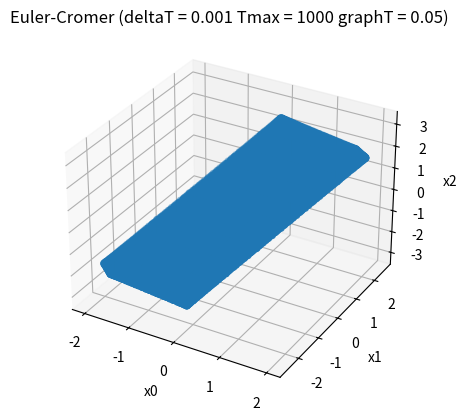
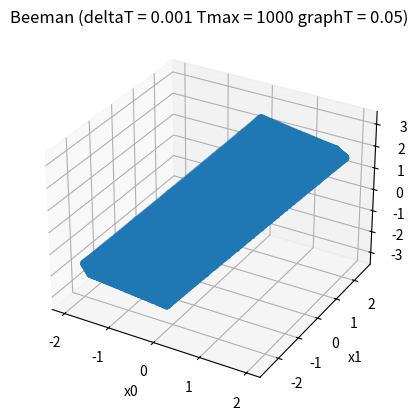
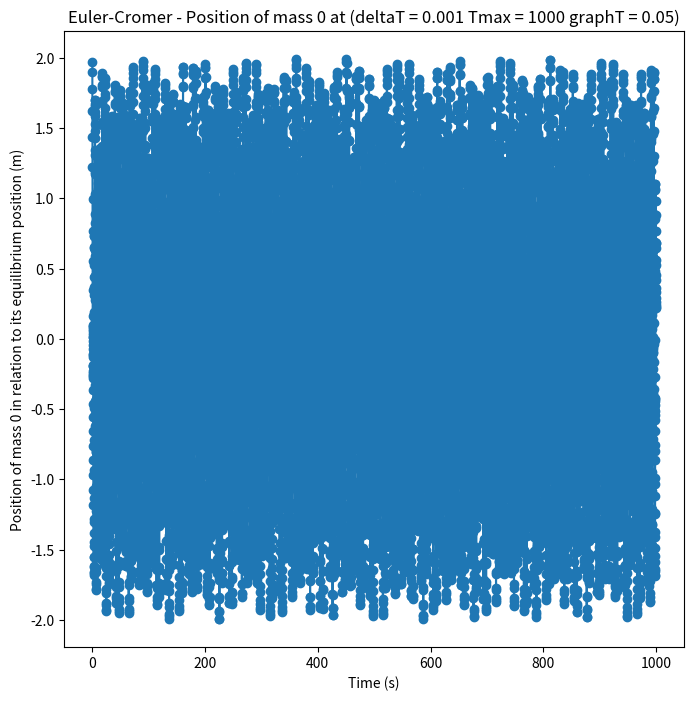
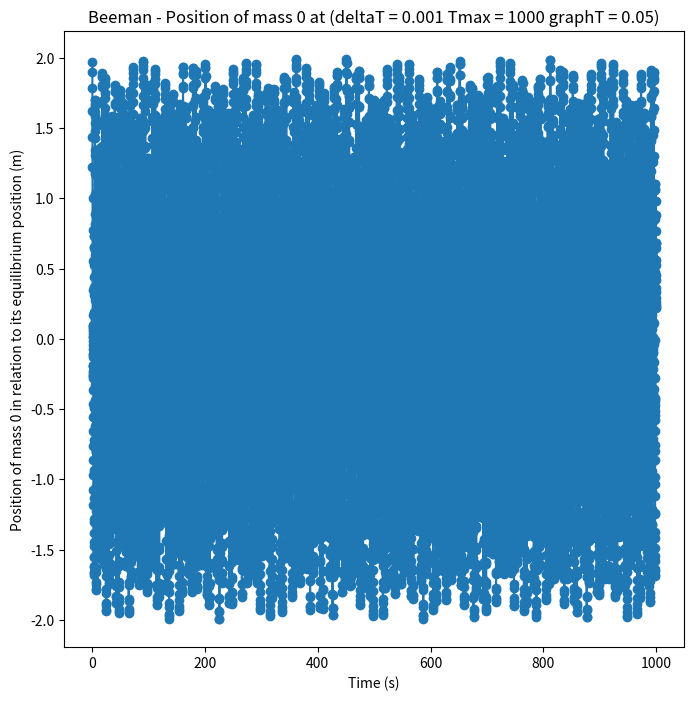
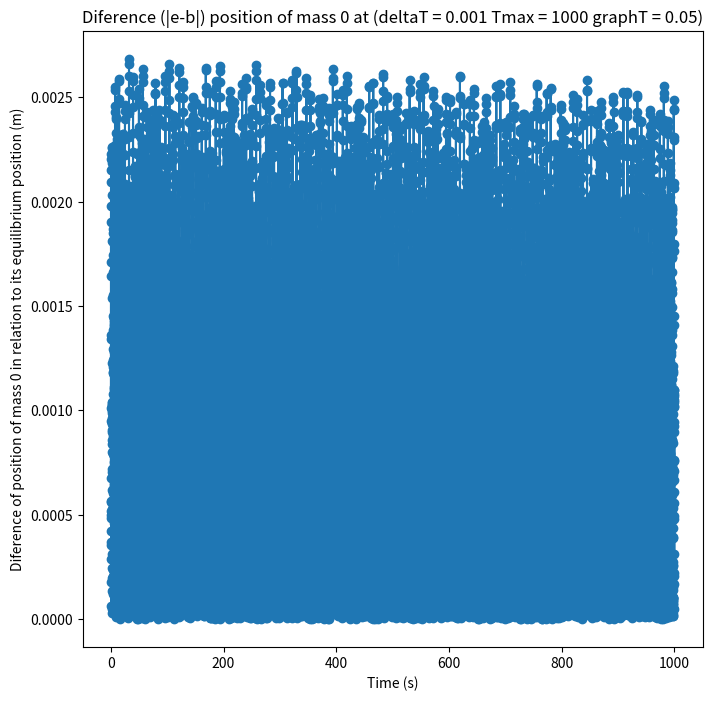
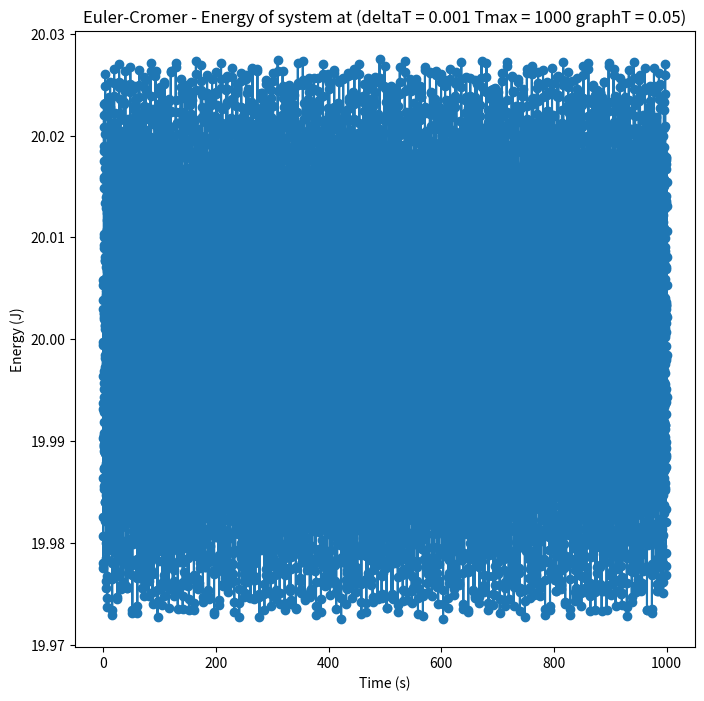
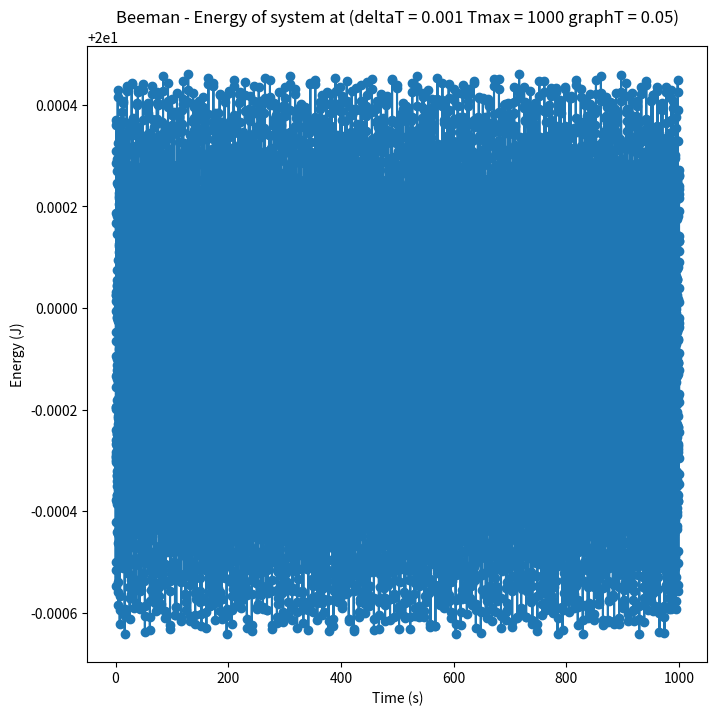
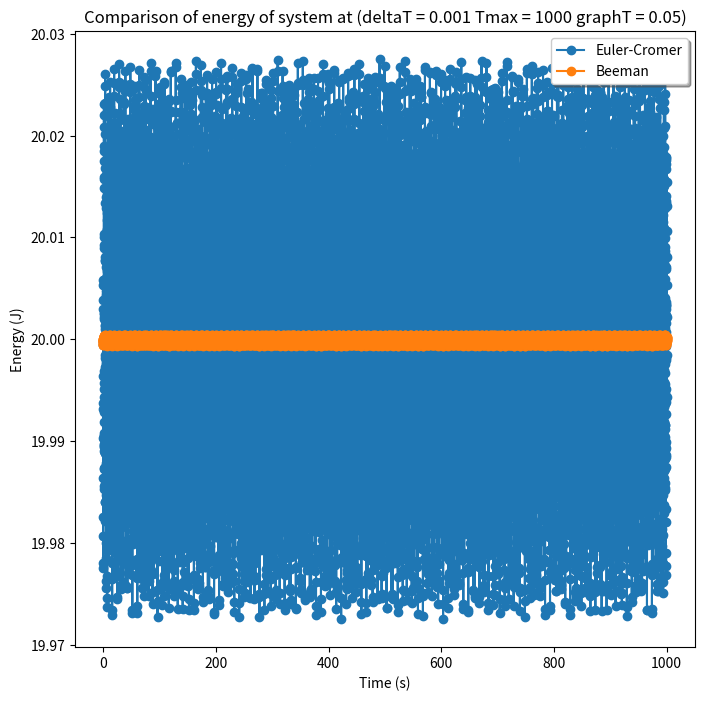
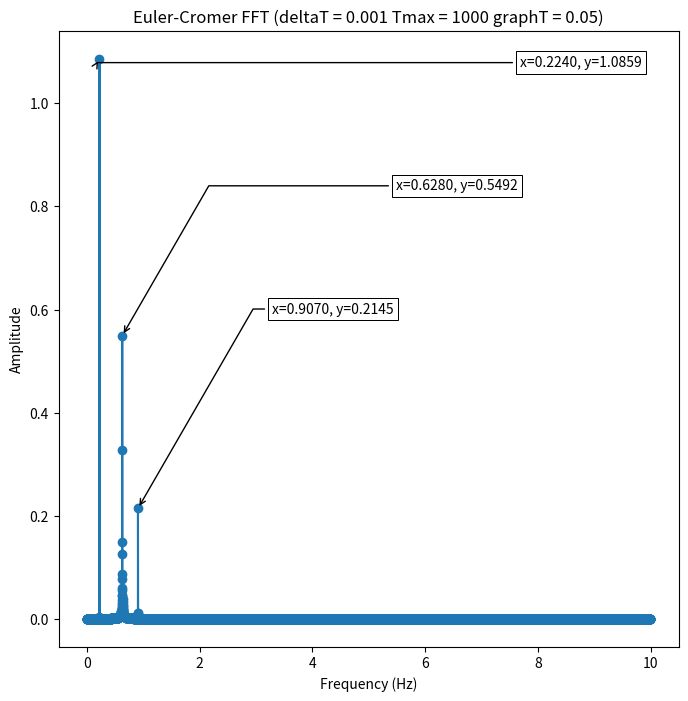
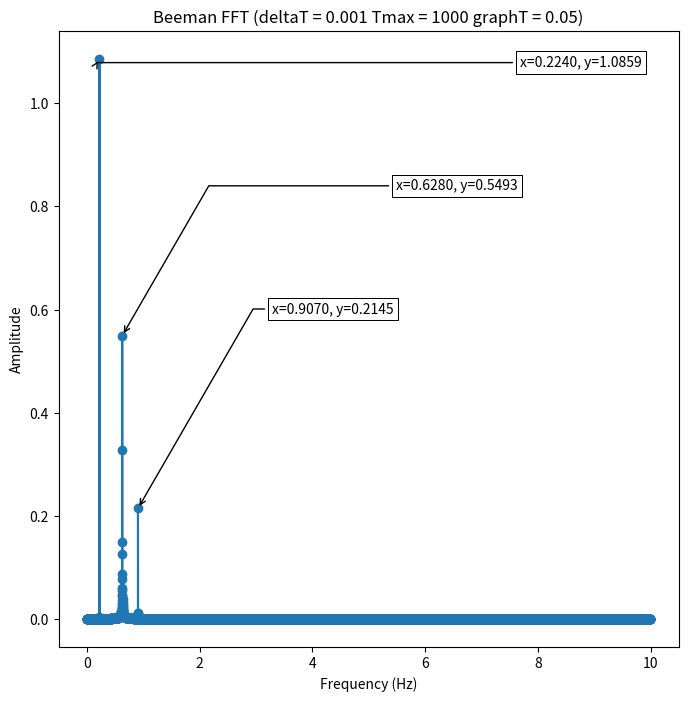

These charts were generated, in order, by the following Python code:
# %% Progam goal
'''
Simulation a 3-DOF mass spring system, using two different integration methods: Euler-Cromer and Beeman. 


by: 
    Diogo Durão 55739
    Mónica Dyreby 55808

'''

# %% Imports

import numpy as np
import matplotlib.pyplot as plt
from scipy.fft import fft, ifft, fftfreq

#%% Inicialization

def inicialization(size, inicial):
    
    '''
    Goal: initialize the arrays with information about the simulation 
    
    Variables: 
                size: indicates the size of the arrays
                inicial: Array with information regarding the inicial displacements,
                         inicial velocities k values for each spring and m values for each mass 
    
    return:
                t - array which will hold simulation timestep 
                xData - array which will hold simulated positions for all masses 
                vData - array which will hold simulated velocities for all masses 
                EData - array which will hold simulated energies
    '''

    number_of_bodies = len(inicial[0])
    t = np.zeros(size)

    xData = np.zeros((size, number_of_bodies))
    vData = np.zeros((size, number_of_bodies))
    
    xData[0] = inicial[0]
    vData[0] = inicial[1]
    
    EData = np.zeros(size-1)

    return t, xData, vData, EData

#%% Euler-Cromer functions

def EulerCromer_1(t, x, v, a, deltaT, k, m, i):
    
    '''
    Auxiliary funtion of springCalEC(t, x, v, deltaT, k, m, n) for one mass and one spring
    '''        
    
    a[0] = (-k[0]*(x[0]))/m[0]
    
    v[0] = v[0] + a[0]*deltaT
    
    x[0] = x[0] + v[0]*deltaT
    
    

def EulerCromer_2(t, x, v, a, deltaT, k, m, i):
    
    '''
    Auxiliary funtion of springCalEC(t, x, v, deltaT, k, m, n) for two masses and two springs
    '''
    
    a[0] = (-k[0]*x[0])/m[0] + (k[1]*(x[1]-x[0]))/m[0]
    a[1] = -(k[1]*(x[1]-x[0]))/m[1]
    
    v[0] = v[0] + a[0]*deltaT
    v[1] = v[1] + a[1]*deltaT
    
    x[0] = x[0] + v[0]*deltaT
    x[1] = x[1] + v[1]*deltaT

    

def EulerCromer_3(t, x, v, a, deltaT, k, m, i):
    
    '''
    Auxiliary funtion of springCalEC(t, x, v, deltaT, k, m, n) for three masses and three springs
    '''
    
    a[0] = (-k[0]*x[0])/m[0] + (k[1]*(x[1]-x[0]))/m[0]
    a[1] = -(k[1]*(x[1]-x[0]))/m[1] + (k[2]*(x[2]-x[1]))/m[1]
    a[2] = -(k[2]*(x[2]-x[1]))/m[2] 
    
    v[0] = v[0] + a[0]*deltaT
    v[1] = v[1] + a[1]*deltaT
    v[2] = v[2] + a[2]*deltaT
    
    x[0] = x[0] + v[0]*deltaT
    x[1] = x[1] + v[1]*deltaT
    x[2] = x[2] + v[2]*deltaT


def springCalEC(t, x, v, deltaT, k, m, n):
    
    '''
    Goal: make calculate position, velocity and energy for each timestep using Euler-Cromer:  
    
    Variables: 
                t - array which will hold simulation timestep 
                x - array which will hold simulated positions for all masses (depending on the number of masses in use)
                v - array which will hold simulated velocities for all masses (depending on the number of masses in use)
                deltaT - time between iterations
                k - array containig k for each spring
                m - array containig m for each mass
                n - iteration number
    
    return:
                t - array with simulation timestep
                x - array with simulated positions for each iteration for all masses (depending on the number of masses in use)
                v - array with simulated velocities for each iteration for all masses (depending on the number of masses in use)
                E - array with simulated energies for each iteration
    '''
    
    a = np.zeros(len(x)) #len(x) is the number of masses and springs
    Emec = 0
    i = 0
    
    if len(x) == 1: #if there is only one spring and one mass in the simulation
        while i < n:
            t += deltaT
            EulerCromer_1(t, x, v, a, deltaT, k, m,  i)
            i += 1  
        Emec = (0.5*m[0]*v[0]**2) + (0.5*k[0]*x[0]**2)
        
    
    elif len(x) == 2: #if there are two springs and two masses in the simulation
        while i < n:
            t += deltaT
            EulerCromer_2(t, x, v, a, deltaT, k, m,  i)
            i += 1 
        Emec = (0.5*m[0]*v[0]**2)+ (0.5*m[1]*v[1]**2) + (0.5*k[1]*((x[1])-(x[0]) )**2) + (0.5*k[0]*(x[0])**2)
    
    else: #if there are three springs and three masses in the simulation
        while i < n: 
            t += deltaT
            EulerCromer_3(t, x, v, a, deltaT, k, m,  i)
            i += 1 
        Emec = (0.5*m[0]*v[0]**2)+ (0.5*m[1]*v[1]**2) + (0.5*k[1]*(x[1]-x[0])**2) + (0.5*k[0]*(x[0])**2) + (0.5*m[2]*v[2]**2) + (0.5*k[2]*(x[2]-x[1])**2)
    
    return t, x, v, Emec

#%% Beeman functions

def Beeman_1(t, x, v, a, deltaT, k, m,  i):
    
    '''
    Auxiliary funtion of springCalBM(t, x, v, deltaT, k, m, n ) for one mass and one springs
    ''' 

    a_previous = a[0]
    a[0] = (-k[0]*(x[0]))/m[0] #a(t)
    x[0] = x[0] + v[0]*deltaT +(2/3)*a[0]*(deltaT**2)-(1/6)*a_previous*deltaT*deltaT  
    
    a_next = (-k[0]*(x[0]))/m[0]
    v[0] = v[0] + (1/3)*a_next*deltaT + (5/6)*a[0]*deltaT -(1/6)*a_previous*deltaT

    
def Beeman_2(t, x, v, a, deltaT, k, m,  i): 
    
    '''
    Auxiliary funtion of springCalBM(t, x, v, deltaT, k, m, n ) for two masses and two springs
    ''' 
    
    a0_previous = a[0]
    a1_previous = a[1]
    
    a[0] = (-k[0]*x[0])/m[0] + (k[1]*(x[1]-x[0]))/m[0] #a0(t)
    a[1] = -(k[1]*(x[1]-x[0]))/m[1] #a1(t)
    
    x[0] = x[0] + v[0]*deltaT +(2/3)*a[0]*(deltaT**2)-(1/6)*a0_previous*deltaT*deltaT  
    x[1] = x[1] + v[1]*deltaT +(2/3)*a[1]*(deltaT**2)-(1/6)*a1_previous*deltaT*deltaT 
    
    a0_next = (-k[0]*x[0])/m[0] + (k[1]*(x[1]-x[0]))/m[0] 
    a1_next = -(k[1]*(x[1]-x[0]))/m[1]
    
    v[0] = v[0] + (1/3)*a0_next*deltaT + (5/6)*a[0]*deltaT -(1/6)*a0_previous*deltaT
    v[1] = v[1] + (1/3)*a1_next*deltaT + (5/6)*a[1]*deltaT -(1/6)*a1_previous*deltaT
    
    
def Beeman_3(t, x, v, a, deltaT, k, m,  i):  

    '''
    Auxiliary funtion of springCalBM(t, x, v, deltaT, k, m, n ) for three masses and three springs
    '''      
    
    a0_previous = a[0]
    a1_previous = a[1]
    a2_previous = a[2]
    
    a[0] = (-k[0]*x[0])/m[0] + (k[1]*(x[1]-x[0]))/m[0] #a0(t)
    a[1] = -(k[1]*(x[1]-x[0]))/m[1] + (k[2]*(x[2]-x[1]))/m[1] #a1(t)
    a[2] = -(k[2]*(x[2]-x[1]))/m[2] #a2(t)
    
    x[0] = x[0] + v[0]*deltaT +(2/3)*a[0]*(deltaT**2)-(1/6)*a0_previous*deltaT*deltaT  
    x[1] = x[1] + v[1]*deltaT +(2/3)*a[1]*(deltaT**2)-(1/6)*a1_previous*deltaT*deltaT 
    x[2] = x[2] + v[2]*deltaT +(2/3)*a[2]*(deltaT**2)-(1/6)*a2_previous*deltaT*deltaT 
    
    a0_next = (-k[0]*x[0])/m[0] + (k[1]*(x[1]-x[0]))/m[0] 
    a1_next = -(k[1]*(x[1]-x[0]))/m[1] + (k[2]*(x[2]-x[1]))/m[1]
    a2_next = -(k[2]*(x[2]-x[1]))/m[2]
    
    v[0] = v[0] + (1/3)*a0_next*deltaT + (5/6)*a[0]*deltaT -(1/6)*a0_previous*deltaT
    v[1] = v[1] + (1/3)*a1_next*deltaT + (5/6)*a[1]*deltaT -(1/6)*a1_previous*deltaT
    v[2] = v[2] + (1/3)*a2_next*deltaT + (5/6)*a[2]*deltaT -(1/6)*a2_previous*deltaT



def springCalBM(t, x, v, deltaT, k, m, n ):
    
    '''
    Goal: make calculate position, velocity and energy for each timestep using Beeman:  
    
    Variables: 
                t - array which will hold simulation timestep 
                x - array which will hold simulated positions for all masses (depending on the number of masses in use)
                v - array which will hold simulated velocities for all masses (depending on the number of masses in use)
                deltaT - time between iterations
                k - array containig k for each spring
                m - array containig m for each mass
                n - iteration number
    
    return:
                t - array with simulation timestep
                x - array with simulated positions for each iteration for all masses (depending on the number of masses in use)
                v - array with simulated velocities for each iteration for all masses (depending on the number of masses in use)
                E - array with simulated energies for each iteration
    '''
    
    a = np.zeros(len(x))
    Emec = 0
    #one euler:
    i = 0
    
    if len(x) == 1: #if there is only one spring and one mass in the simulation
        while i < n:
            t += deltaT
            if i == 0:#first values must be calculated via euler-cromer
                EulerCromer_1(t, x, v, a, deltaT, k, m, i) #a(t-dt); v(t); x(t)
                
            else:
                Beeman_1(t, x, v, a, deltaT, k, m, i)
            i += 1
        Emec = (0.5*m[0]*v[0]**2) + (0.5*k[0]*x[0]**2)
             
            
    elif len(x) == 2 : #if there are two springs and two masses in the simulation
        while i < n:
            t += deltaT
            if i == 0: #first values must be calculated via euler-cromer
                EulerCromer_2(t, x, v, a, deltaT, k, m, i) #a(t-dt); v(t); x(t)

            else: 
                Beeman_2(t, x, v, a, deltaT, k, m, i)
            i += 1    
        Emec = (0.5*m[0]*v[0]**2)+ (0.5*m[1]*v[1]**2) + (0.5*k[1]*((x[1])-(x[0]) )**2) + (0.5*k[0]*(x[0])**2)

            
    else: #if there are three springs and three masses in the simulation
        while i < n:
            t += deltaT
            if i == 0:#first values must be calculated via euler-cromer
                EulerCromer_3(t, x, v, a, deltaT, k, m, i) #a(t-dt); v(t); x(t)
              
            else: 
                Beeman_3(t, x, v, a, deltaT, k, m, i)
            i += 1
        Emec = (0.5*m[0]*v[0]**2)+ (0.5*m[1]*v[1]**2) + (0.5*k[1]*(x[1]-x[0])**2) + (0.5*k[0]*(x[0])**2) + (0.5*m[2]*v[2]**2) + (0.5*k[2]*(x[2]-x[1])**2)

        
    return t, x, v, Emec

#%% Main function
            
def springSim(inicial, deltaT, Tmax, graphT, mode):
    
    '''
    Goal: 
    
        
    Variables:
        
            inicial:  Array with information regarding the inicial displacements,
                      inicial velocities k values for each spring and m values for each mass 
            deltaT: time between iterations
            Tmax: total simulation time (in simulation units)
           graphT: time step to aqquire values
           mode: defines which simulation is running or if they are both running at onde
            
                # mode =0 for just euler-cromer
                # mode =1 for just beeman
                # mode !=1 and !=0 for both
            
    
    return:
            t - array with simulation timestep (euler-cromer)
            xData - array with simulated positions for all masses (euler-cromer)
            vData - array with simulated velocities for all masses (euler-cromer)
            EData - array with simulated energies (euler-cromer)
            tb -array with simulation timestep (beeman)
            xDatab- array with simulated positions for all masses (beeman)
            vDatab - array with simulated velocities for all masses (beeman) 
            EDatab - array with simulated energies (beeman)
        
    '''
    
    graphT = graphT if graphT > deltaT else deltaT
    size = int(Tmax/graphT) + 1
    
    t, xData, vData, EData = inicialization(size, inicial)
    tb, xDatab, vDatab, EDatab = inicialization(size, inicial)
    
    n = int(graphT / deltaT)
    
    k = inicial[2]
    m = inicial[3]
    
    im = 0
    index = 1
    while index < size:
        if mode == 0:
            t[index], xData[index], vData[index], EData[im] = springCalEC(t[im], xData[im], vData[im], deltaT, k, m,n)
        elif mode == 1:
            tb[index], xDatab[index], vDatab[index], EDatab[im] = springCalBM(tb[im], xDatab[im], vDatab[im], deltaT, k, m,n)
        else:
            t[index], xData[index], vData[index], EData[im] = springCalEC(t[im], xData[im], vData[im], deltaT, k, m,n)
            tb[index], xDatab[index], vDatab[index], EDatab[im] = springCalBM(tb[im], xDatab[im], vDatab[im], deltaT, k, m,n)
        im = index
        index += 1
        
    return t, xData, vData, EData , tb, xDatab, vDatab, EDatab

#%%Inicial Conditions

x_0 = [2.0,2.0, 2.0] #displacement in m
v_0 = [0.0,0.0,0.0] #inicial velocities of the masses in m/s
k = [10,10,10] #elasticity coeficient of the springs in N/m
m = [1,1,1] #mass of objects in kg

'''
To change the number of masses used in simulation from  1 to 3: 
    for one mass and one spring: make sure x_0 and v_0 only have one value each 
                    e.g ( x_0 = [2.0] and v_0 = [1.0])
                    
    for two masses and two springs: make sure x_0 and v_0 have two values each 
                    e.g ( x_0 = [2.0, 0.0] and v_0 = [1.0, -4.0])
                    
    for three masses and three springs: make sure x_0 and v_0 have three values each 
                    e.g ( currently displayed in the beginning of this cell)
                    
    k and m arrays can stay the same size
'''

inicial = [x_0, v_0, k, m ]

deltaT = 0.001
Tmax = 1000
graphT = 0.05


# mode =0 for just euler
# mode =1 for just beeman
# mode !=1 and !=0 for both

t, x, v, E, tb, xb, vb, Eb = springSim(inicial, deltaT, Tmax, graphT, 6)  


#%% aux fft plot funtions



def max_fft(ax,xmax,ymax, position1, position2):
    text= "x={:.4f}, y={:.4f}".format(xmax, ymax)
    if not ax:
        ax=plt.gca()
    bbox_props = dict(boxstyle="square,pad=0.3", fc="w", ec="k", lw=0.72)
    arrowprops=dict(arrowstyle="->",connectionstyle="angle,angleA=0,angleB=60")
    kw = dict(xycoords='data',textcoords="axes fraction",
              arrowprops=arrowprops, bbox=bbox_props, ha="right", va="top")
    ax.annotate(text, xy=(xmax, ymax), xytext=(position1,position2), **kw)

def annot_max(x, y, ax=None):
    x_biggest = x[np.argmax(y)]
    y_biggest = y.max()
    max_fft(ax,x_biggest,y_biggest, 0.94, 0.96)
    
def annot_sec_max(x, y,mode, ax=None):
    
        found1 = 0
        found2 = 0
             
        
        for w in range(1, len(y)-1):
            if (y[w- 1] < y[w] 
                and y[w + 1] < y[w] ):
        
                y_biggest = y[w]
                y_biggest_index = w
                found1 = 1
                print(w)
                break
        
        for i in range(w+1, len(y)-1):
            if (y[i- 1] < y[i] 
                and y[i + 1] < y[i]):
        
                y_second_biggest = y[i]
                y_second_biggest_index = i
                found2 = 2
                break
                

                
        labels = ['Euler-Cromer', 'Beeman FFT']
        if mode == 1:
            label_ = labels[0]
        else:
            label_ = labels[1]
        print('freq naturais ' + label_ )
        x_biggest = x[np.argmax(y)]
        print(x_biggest)
        
        if (found1 == 1):
            x_biggest = x[y_biggest_index]
            max_fft(ax,x_biggest,y_biggest, 0.94, 0.96)
        
        if (found2 == 2):
            x_second_biggest = x[y_second_biggest_index]
            max_fft(ax,x_second_biggest,y_second_biggest, 0.74, 0.76)
            
            print(x_second_biggest)

           
    
def annot_third_max(x, y, mode, ax=None):
    
        found1 = 0
        found2 = 0
        found3 = 0 
              
        for w in range(1, len(y)-1):
            if (y[w- 1] < y[w] 
                and y[w + 1] < y[w]):
        
                y_biggest = y[w]
                y_biggest_index = w
                found1 = 1
                
                break
            
       
        for i in range(w+1, len(y)-1):
            if (y[i- 1] < y[i] 
                and y[i + 1] < y[i]):
        
                y_second_biggest = y[i]
                y_second_biggest_index = i
                found2 = 2
            
                break
            
               
        for j in range(i+1, len(y)-1):
            if (y[j- 1] < y[j] 
                and y[j + 1] < y[j]):
                
                y_third_biggest = y[j]
                y_third_biggest_index = j
                found3 = 3
                break
            
           
        labels = ['Euler-Cromer', 'Beeman FFT']
        if mode == 1:
            label_ = labels[0]
        else:
            label_ = labels[1]
        print('freq naturais ' + label_ )
        x_biggest = x[np.argmax(y)]
        print(x_biggest)
        
        if (found1 == 1):
            x_biggest = x[y_biggest_index]
            max_fft(ax,x_biggest,y_biggest, 0.94, 0.96)
        
        if (found2 == 2):
            x_second_biggest = x[y_second_biggest_index]
            max_fft(ax,x_second_biggest,y_second_biggest, 0.74, 0.76)
            
            print(x_second_biggest)
        if (found3 == 3):
            x_third_biggest = x[y_third_biggest_index]
            max_fft(ax,x_third_biggest,y_third_biggest, 0.54, 0.56)
            print(x_third_biggest)
            
        
        
        

#%%fft plot function 

def fft_plot (x_0, x, mode, deltaT, Tmax, graphT, t ):
    
    labels = ['Euler-Cromer FFT', 'Beeman FFT']
    if mode == 1:
        label_ = labels[0]
    else:
        label_ = labels[1]
        
    N = len(x)
    T = t[-1]/len(t)
    amp_mass_0 = fft(x)
    freq = fftfreq(N, T)[:N//2]
    amp = 2.0/N * np.abs(amp_mass_0[0:N//2])
    figSR2, ax = plt.subplots(figsize = (8,8))
      
    if len(x_0) == 1:
        annot_max(freq,amp)
    elif len(x_0) ==2:
        annot_sec_max(freq,amp, mode)
    else:
        annot_third_max(freq, amp, mode)
    ax.plot(freq[0:100000000], amp[0:100000000], 'o-')
    
    ax.set_title( label = label_ + ' ' + '(deltaT = ' + str(deltaT) + ' ' + 'Tmax = ' + str(Tmax) + ' ' + 'graphT = ' + str(graphT) + ')' )
    ax.set_ylabel(r'Amplitude')
    ax.set_xlabel(r'Frequency (Hz)')
    

  


#%% Plots

x_plot =[]
x_t = x.transpose()
for i in range(0, len(x_0)):    
    x_plot.append(x_t[i])
    
xb_plot =[]
xb_t = xb.transpose()
for i in range(0, len(x_0)):    
    xb_plot.append(x_t[i])    

if len(x_plot) ==3:
    fig = plt.figure()
    ax = fig.add_subplot(111, projection='3d')
    ax.scatter(x_plot[0], x_plot[1], x_plot[2])
    ax.set_title( label = 'Euler-Cromer' + ' ' + '(deltaT = ' + str(deltaT) + ' ' + 'Tmax = ' + str(Tmax) + ' ' + 'graphT = ' + str(graphT) + ')' )
    ax.set_xlabel('x0')
    ax.set_ylabel('x1')
    ax.set_zlabel('x2')

    fig = plt.figure()
    ax = fig.add_subplot(111, projection='3d')
    ax.scatter(xb_plot[0], xb_plot[1], xb_plot[2])
    ax.set_title( label = 'Beeman' + ' ' + '(deltaT = ' + str(deltaT) + ' ' + 'Tmax = ' + str(Tmax) + ' ' + 'graphT = ' + str(graphT) + ')' )
    ax.set_xlabel('x0')
    ax.set_ylabel('x1')
    ax.set_zlabel('x2')

x_t = x.transpose()
xb_t = xb.transpose()

fig_position_euler_0, ax_position_euler_0 = plt.subplots(figsize = (8,8))
ax_position_euler_0.plot(t, x_t[0], 'o-')

ax_position_euler_0.set_title( label = 'Euler-Cromer - Position of mass 0 at' + ' ' + '(deltaT = ' + str(deltaT) + ' ' + 'Tmax = ' + str(Tmax) + ' ' + 'graphT = ' + str(graphT) + ')' )
ax_position_euler_0.set_ylabel(r'Position of mass 0 in relation to its equilibrium position (m)')
ax_position_euler_0.set_xlabel(r'Time (s)')


fig_position_beeman_0, ax_position_beeman_0 = plt.subplots(figsize = (8,8))
ax_position_beeman_0.plot(tb, xb_t[0], 'o-')
ax_position_beeman_0.set_title( label = 'Beeman - Position of mass 0 at' + ' ' + '(deltaT = ' + str(deltaT) + ' ' + 'Tmax = ' + str(Tmax) + ' ' + 'graphT = ' + str(graphT) + ')' )
ax_position_beeman_0.set_ylabel(r'Position of mass 0 in relation to its equilibrium position (m)')
ax_position_beeman_0.set_xlabel(r'Time (s)')

fig_position_dif_0, ax_position_dif_0 = plt.subplots(figsize = (8,8))
ax_position_dif_0.plot(tb, abs(x_t[0] - xb_t[0]), 'o-')
ax_position_dif_0.set_title( label = 'Diference (|e-b|) position of mass 0 at' + ' ' + '(deltaT = ' + str(deltaT) + ' ' + 'Tmax = ' + str(Tmax) + ' ' + 'graphT = ' + str(graphT) + ')' )
ax_position_dif_0.set_ylabel(r'Diference of position of mass 0 in relation to its equilibrium position (m)')
ax_position_dif_0.set_xlabel(r'Time (s)')


E_t = E.transpose()
Eb_t = Eb.transpose()


fig_energy_euler, ax_energy_euler = plt.subplots(figsize = (8,8))
ax_energy_euler.plot(t[1:], E_t , 'o-')
ax_energy_euler.set_title( label = 'Euler-Cromer - Energy of system at' + ' ' + '(deltaT = ' + str(deltaT) + ' ' + 'Tmax = ' + str(Tmax) + ' ' + 'graphT = ' + str(graphT) + ')' )
ax_energy_euler.set_ylabel(r'Energy (J)')
ax_energy_euler.set_xlabel(r'Time (s)')

fig_energy_beeman, ax_energy_beeman = plt.subplots(figsize = (8,8))
ax_energy_beeman.plot(tb[1:], Eb_t , 'o-')
ax_energy_beeman.set_title( label = 'Beeman - Energy of system at' + ' ' + '(deltaT = ' + str(deltaT) + ' ' + 'Tmax = ' + str(Tmax) + ' ' + 'graphT = ' + str(graphT) + ')' )
ax_energy_beeman.set_ylabel(r'Energy (J)')
ax_energy_beeman.set_xlabel(r'Time (s)')


fig_energy, ax_energy = plt.subplots(figsize = (8,8))
e, = ax_energy.plot(t[1:], E_t , 'o-')
b, = ax_energy.plot(tb[1:], Eb_t , 'o-')
#ax_energy.xaxis.set_major_locator(MaxNLocator(integer=True))
ax_energy.legend([e, b], ['Euler-Cromer', 'Beeman'], loc='upper right', shadow=True)
ax_energy.set_title( label = 'Comparison of energy of system at' + ' ' + '(deltaT = ' + str(deltaT) + ' ' + 'Tmax = ' + str(Tmax) + ' ' + 'graphT = ' + str(graphT) + ')' )
ax_energy.set_ylabel(r'Energy (J)')
ax_energy.set_xlabel(r'Time (s)')


#%% euler-cromer and beeman fft 
'''
Para alterar a massa que está a ser estuda no gráfico fft basta alterar os indices de x_t[] e xb_t[].
    0 para a massa zero
    1 para a massa um
    2 para a massa dois
'''
fft_plot (x_0, x_t[0], 1,deltaT, Tmax, graphT, t ) 
fft_plot (x_0, xb_t[0], 2,deltaT, Tmax, graphT, tb ) 









